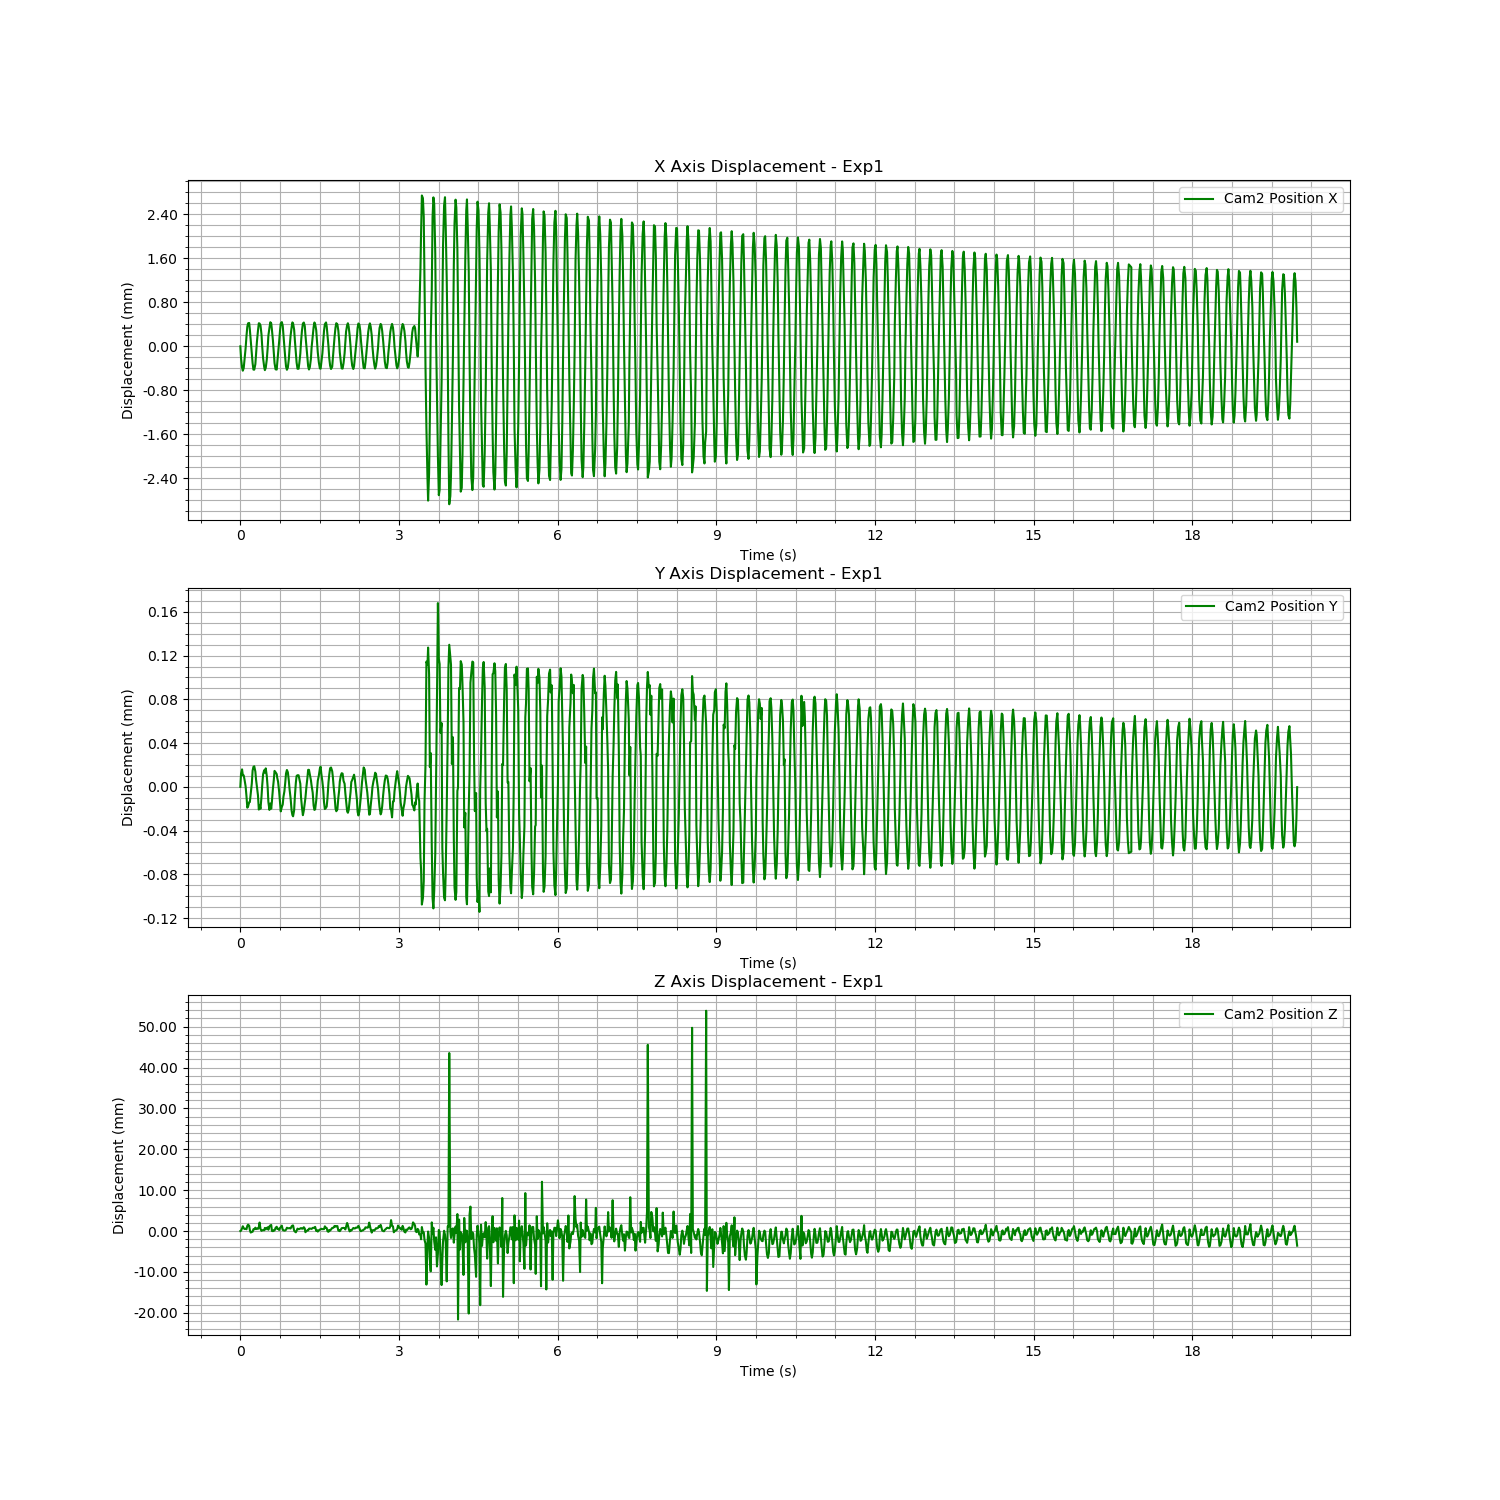

The table this chart was drawn from, first rows:
Time (s), Cam2 Fiducial ID, Cam2 Position X, Cam2 Position Y, Cam2 Position Z, Cam2 Rotation X, Cam2 Rotation Y, Cam2 Rotation Z, Cam2 Rotation W
1723193626, 9, -0.01366, 0.000702, 1.667, -0.9932, 0.003913, -0.1159, 0.008544
1723193626, 9, -0.01388, 0.0007141, 1.667, -0.9934, 0.004121, -0.1146, 0.008089
1723193626, 9, -0.01404, 0.000718, 1.668, -0.9937, 0.004634, -0.1119, 0.006206
1723193626, 9, -0.0141, 0.0007128, 1.668, 0.994, -0.005008, 0.1091, -0.001943
1723193626, 9, -0.01405, 0.0007125, 1.668, -0.9937, 0.005356, -0.1121, -0.001498
1723193626, 9, -0.0139, 0.0007085, 1.668, -0.9933, 0.005621, -0.1154, -0.004056
1723193626, 9, -0.01369, 0.0007026, 1.668, -0.9933, 0.005671, -0.1154, -0.005285
1723193626, 9, -0.01346, 0.0006929, 1.668, -0.9933, 0.005341, -0.1151, -0.004645
1723193626, 9, -0.0133, 0.000683, 1.668, -0.9938, 0.004842, -0.1114, -0.002307
1723193626, 9, -0.01324, 0.0006841, 1.669, -0.9948, 0.004573, 0.1017, -0.001433
1723193626, 9, -0.01324, 0.0006879, 1.669, -0.9939, 0.004259, -0.1101, 0.004092
1723193626, 9, -0.01335, 0.0006882, 1.667, -0.9935, 0.003765, -0.1139, 0.00735
1723193626, 9, -0.01354, 0.0006956, 1.667, -0.9931, 0.003764, -0.1173, 0.008991
1723193626, 9, -0.01377, 0.0007052, 1.667, -0.9934, 0.003908, -0.1147, 0.009219
1723193626, 9, -0.01397, 0.0007168, 1.667, -0.9934, 0.004337, -0.1143, 0.006879
1723193626, 9, -0.01408, 0.0007203, 1.668, -0.9938, 0.004743, -0.1109, 0.003636
1723193626, 9, -0.01408, 0.0007208, 1.668, -0.9937, 0.005118, -0.1117, 0.0001528
1723193626, 9, -0.01398, 0.0007159, 1.668, -0.9936, 0.005482, -0.1124, -0.003267
1723193626, 9, -0.0138, 0.0007089, 1.668, -0.9934, 0.005705, -0.1145, -0.005436
1723193626, 9, -0.01358, 0.0007025, 1.668, -0.9933, 0.005562, -0.1153, -0.005348
1723193626, 9, -0.01337, 0.0006943, 1.668, -0.9933, 0.005121, -0.1151, -0.003522
1723193626, 9, -0.01324, 0.0006813, 1.668, -0.9938, 0.004657, -0.1112, -0.001644
1723193626, 9, -0.01325, 0.0006853, 1.669, -0.995, 0.004461, 0.1001, -0.003984
1723193626, 9, -0.01328, 0.000682, 1.668, -0.9936, 0.003802, -0.1125, 0.005973
1723193626, 9, -0.01344, 0.0006932, 1.667, -0.9932, 0.003816, -0.1158, 0.008307
1723193626, 9, -0.01366, 0.0007035, 1.667, -0.9932, 0.003865, -0.1156, 0.009369
1723193626, 9, -0.01388, 0.0007135, 1.667, -0.9934, 0.004108, -0.1144, 0.008382
1723193626, 9, -0.01403, 0.0007172, 1.667, -0.9936, 0.004409, -0.1126, 0.006622
1723193626, 9, -0.01409, 0.000715, 1.668, -0.9939, 0.005055, -0.1106, 0.001569
1723193626, 9, -0.01405, 0.0007189, 1.668, -0.9936, 0.005341, -0.1129, -0.001578
1723193626, 9, -0.0139, 0.000712, 1.668, -0.9934, 0.005716, -0.1142, -0.004445
1723193626, 9, -0.01369, 0.0007014, 1.668, -0.9934, 0.005822, -0.1144, -0.005613
1723193626, 9, -0.01347, 0.0006883, 1.668, -0.9933, 0.005311, -0.1155, -0.005008
1723193626, 9, -0.01333, 0.000681, 1.668, -0.9945, 0.004875, 0.1047, 0.003374
1723193626, 9, -0.01322, 0.0006868, 1.669, -0.9939, 0.004574, -0.1101, 0.001182
1723193627, 9, -0.01324, 0.0006821, 1.669, -0.994, 0.004042, -0.1096, 0.003803
1723193627, 9, -0.01335, 0.0006886, 1.667, -0.9934, 0.00382, -0.1142, 0.007316
1723193627, 9, -0.01356, 0.0007005, 1.667, -0.9933, 0.003733, -0.1153, 0.009897
1723193627, 9, -0.01378, 0.0007079, 1.667, -0.9934, 0.003923, -0.1143, 0.009276
1723193627, 9, -0.01396, 0.0007166, 1.667, -0.9935, 0.004447, -0.1138, 0.006406
1723193627, 9, -0.01408, 0.0007154, 1.668, 0.9939, -0.004798, 0.1101, -0.003768
1723193627, 9, -0.01408, 0.0007136, 1.668, -0.9939, 0.00521, -0.1104, 0.0002438
1723193627, 9, -0.01397, 0.0007105, 1.668, -0.9936, 0.005482, -0.1131, -0.003154
1723193627, 9, -0.01379, 0.0007068, 1.668, -0.9933, 0.005705, -0.115, -0.005226
1723193627, 9, -0.01357, 0.0006976, 1.667, -0.9932, 0.005586, -0.1159, -0.005346
1723193627, 9, -0.01337, 0.0006874, 1.668, -0.9935, 0.005198, -0.114, -0.004237
1723193627, 9, -0.01324, 0.0006796, 1.668, -0.9939, 0.004697, -0.1105, -0.001468
1723193627, 9, -0.01322, 0.0006837, 1.669, -0.994, 0.004336, -0.109, 0.002865
1723193627, 9, -0.01329, 0.0006859, 1.667, -0.9935, 0.003721, -0.1132, 0.007042
1723193627, 9, -0.01345, 0.0006929, 1.667, -0.9933, 0.003821, -0.115, 0.008884
1723193627, 9, -0.01367, 0.0006979, 1.667, -0.9933, 0.003837, -0.115, 0.01035
1723193627, 9, -0.01388, 0.0007061, 1.667, -0.9934, 0.004096, -0.114, 0.009095
1723193627, 9, -0.01403, 0.0007143, 1.668, -0.9936, 0.004422, -0.1126, 0.006647
1723193627, 9, -0.01409, 0.0007174, 1.668, 0.9939, -0.005027, 0.1104, -0.001932
1723193627, 9, -0.01404, 0.0007153, 1.668, -0.9937, 0.005432, -0.1121, -0.002311
1723193627, 9, -0.01389, 0.0007075, 1.668, -0.9935, 0.005755, -0.1138, -0.004827
1723193627, 9, -0.01368, 0.0006995, 1.668, -0.9933, 0.005656, -0.1153, -0.005999
1723193627, 9, -0.01347, 0.0006917, 1.668, -0.9934, 0.005409, -0.1147, -0.005878
1723193627, 9, -0.01331, 0.0006801, 1.668, -0.9937, 0.004875, -0.1118, -0.004112
1723193627, 9, -0.01323, 0.0006763, 1.669, -0.9939, 0.004461, -0.1104, 0.0002885
... 1,139 more rows
